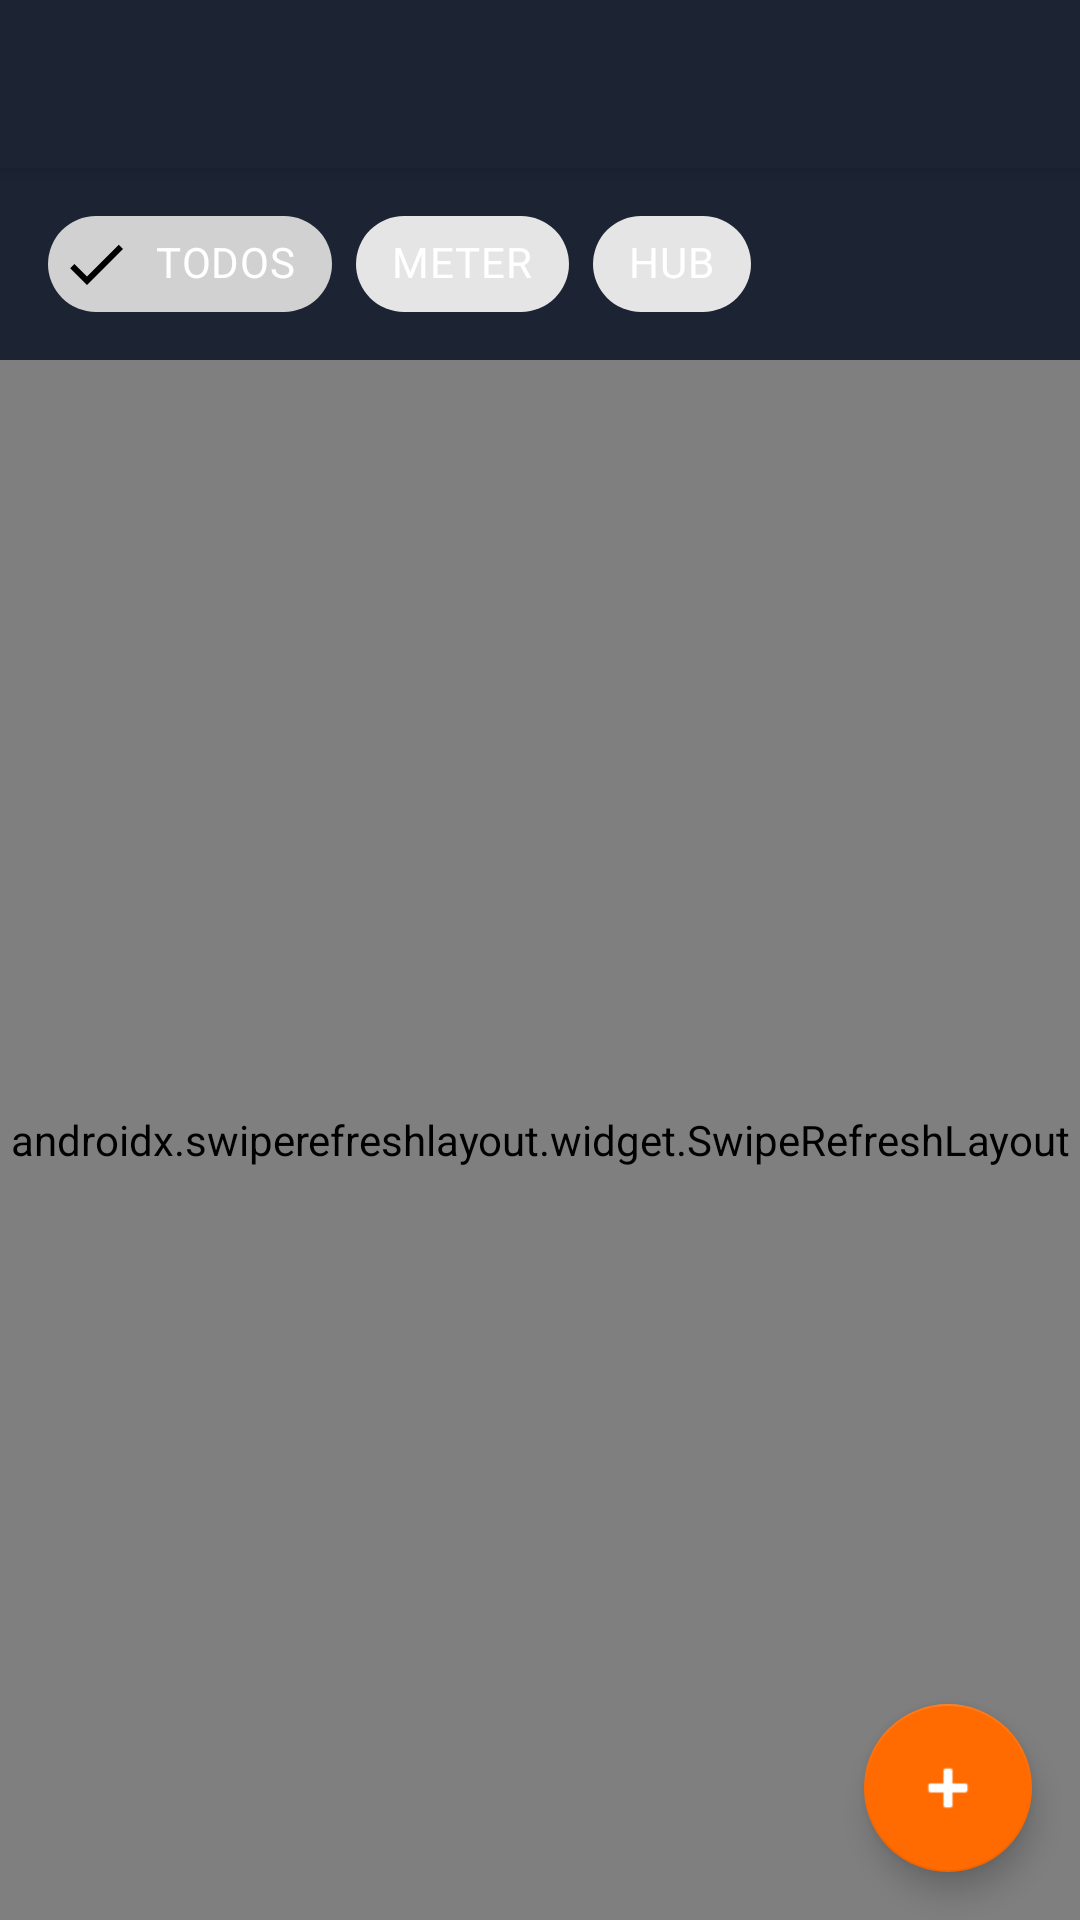

Produce the Android XML layout that renders to this screen, including the resource entries it uses.
<!-- AndroidManifest.xml: activity theme AppTheme.NoActionBar -->
<!-- res/layout/activity_mis_dispositivos.xml -->
<?xml version="1.0" encoding="utf-8"?>
<androidx.coordinatorlayout.widget.CoordinatorLayout
    xmlns:android="http://schemas.android.com/apk/res/android"
    xmlns:app="http://schemas.android.com/apk/res-auto"
    android:layout_width="match_parent"
    android:layout_height="match_parent"
    android:background="#1C2333">

    
    <com.google.android.material.appbar.AppBarLayout
        android:id="@+id/appBarLayout"
        android:layout_width="match_parent"
        android:layout_height="wrap_content"
        android:theme="@style/ThemeOverlay.AppCompat.Dark.ActionBar"
        app:elevation="4dp">

        <androidx.appcompat.widget.Toolbar
            android:id="@+id/toolbar"
            android:layout_width="match_parent"
            android:layout_height="?attr/actionBarSize"
            android:background="#1C2333"
            app:titleTextColor="#FFFFFF" />

    </com.google.android.material.appbar.AppBarLayout>

    
    <LinearLayout
        android:layout_width="match_parent"
        android:layout_height="match_parent"
        android:orientation="vertical"
        android:paddingTop="8dp"
        app:layout_behavior="@string/appbar_scrolling_view_behavior">

        
        <Spinner
            android:id="@+id/spinnerCliente"
            android:layout_width="match_parent"
            android:layout_height="48dp"
            android:layout_marginHorizontal="16dp"
            android:layout_marginBottom="8dp"
            android:background="@drawable/selector_background"
            android:paddingHorizontal="12dp"
            android:visibility="gone" />

        
        <com.google.android.material.chip.ChipGroup
            android:id="@+id/chipGroupFilter"
            android:layout_width="match_parent"
            android:layout_height="wrap_content"
            android:layout_marginHorizontal="16dp"
            android:layout_marginBottom="8dp"
            app:singleSelection="false">

            <com.google.android.material.chip.Chip
                android:id="@+id/chipTodos"
                style="@style/Widget.MaterialComponents.Chip.Filter"
                android:layout_width="wrap_content"
                android:layout_height="wrap_content"
                android:checked="true"
                android:text="TODOS"
                android:textColor="#FFFFFF" />

            <com.google.android.material.chip.Chip
                android:id="@+id/chipMeter"
                style="@style/Widget.MaterialComponents.Chip.Filter"
                android:layout_width="wrap_content"
                android:layout_height="wrap_content"
                android:text="METER"
                android:textColor="#FFFFFF" />

            <com.google.android.material.chip.Chip
                android:id="@+id/chipHub"
                style="@style/Widget.MaterialComponents.Chip.Filter"
                android:layout_width="wrap_content"
                android:layout_height="wrap_content"
                android:text="HUB"
                android:textColor="#FFFFFF" />

        </com.google.android.material.chip.ChipGroup>

        
        <androidx.swiperefreshlayout.widget.SwipeRefreshLayout
            android:id="@+id/swipeRefreshLayout"
            android:layout_width="match_parent"
            android:layout_height="0dp"
            android:layout_weight="1">

            <androidx.recyclerview.widget.RecyclerView
                android:id="@+id/recyclerView"
                android:layout_width="match_parent"
                android:layout_height="match_parent"
                android:padding="8dp"
                android:clipToPadding="false" />

        </androidx.swiperefreshlayout.widget.SwipeRefreshLayout>

    </LinearLayout>

    
    <com.google.android.material.floatingactionbutton.FloatingActionButton
        android:id="@+id/fabAgregar"
        android:layout_width="wrap_content"
        android:layout_height="wrap_content"
        android:layout_gravity="bottom|end"
        android:layout_margin="16dp"
        android:contentDescription="Registrar Serial"
        android:src="@android:drawable/ic_input_add"
        app:backgroundTint="#FF6B00"
        app:tint="@android:color/white" />

</androidx.coordinatorlayout.widget.CoordinatorLayout>
<!-- resources referenced by this layout -->
<resources>
  <!-- drawable selector_background (drawable) -->
  <?xml version="1.0" encoding="utf-8"?>
  <shape xmlns:android="http://schemas.android.com/apk/res/android"
      android:shape="rectangle">
      <solid android:color="@android:color/white" />
      <corners android:radius="8dp" />
      <stroke android:width="1dp" android:color="#E8E8E8" />
  </shape>
  <style name="AppTheme.NoActionBar">
          <item name="windowActionBar">false</item>
          <item name="windowNoTitle">true</item>
      </style>
</resources>
